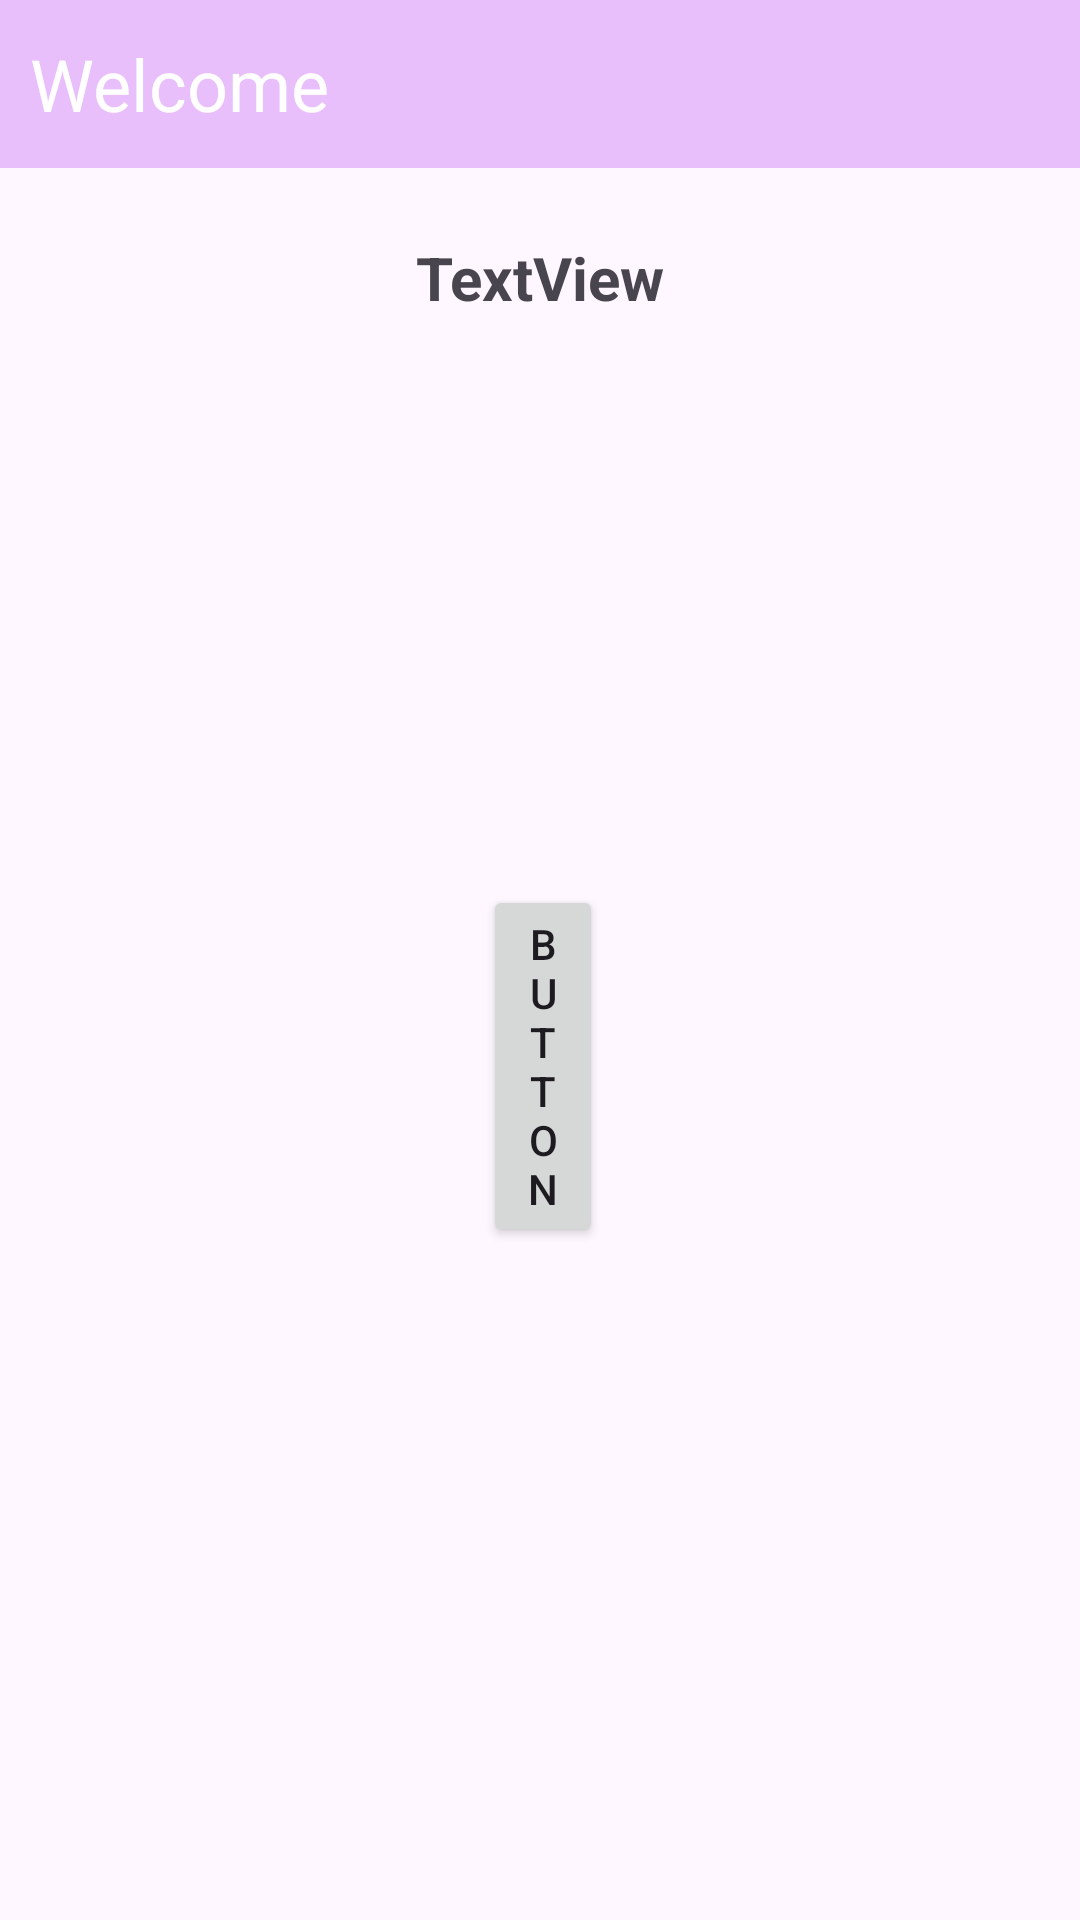

Write the Android layout XML for this screen, with the resource values it uses.
<!-- AndroidManifest.xml: application theme Theme.BTL_AppNgheNhac -->
<!-- res/layout/activity_playlist.xml -->
<?xml version="1.0" encoding="utf-8"?>
<RelativeLayout xmlns:android="http://schemas.android.com/apk/res/android"
    xmlns:app="http://schemas.android.com/apk/res-auto"
    xmlns:tools="http://schemas.android.com/tools"
    android:id="@+id/main"
    android:layout_width="match_parent"
    android:layout_height="match_parent"
    tools:context=".PlaylistActivity">

    <include layout="@layout/action_back"></include>

    <TextView
        android:id="@+id/tv_playlistName"
        android:layout_width="match_parent"
        android:layout_height="wrap_content"
        android:gravity="center"
        android:layout_alignParentStart="true"
        android:layout_alignParentTop="true"
        android:layout_marginStart="0dp"
        android:layout_marginTop="79dp"
        android:text="TextView"
        android:textSize="20sp"
        android:textStyle="bold" />

    <ImageView
        android:id="@+id/img_playlistImage"
        android:layout_width="150dp"
        android:layout_height="150dp"
        android:layout_alignParentStart="true"
        android:layout_alignParentTop="true"
        android:layout_alignParentEnd="true"
        android:layout_marginStart="131dp"
        android:layout_marginTop="127dp"
        android:layout_marginEnd="130dp"
        tools:srcCompat="@tools:sample/avatars" />

    <Button
        android:id="@+id/button"
        android:layout_width="wrap_content"
        android:layout_height="wrap_content"
        android:layout_alignParentStart="true"
        android:layout_alignParentTop="true"
        android:layout_alignParentEnd="true"
        android:layout_marginStart="161dp"
        android:layout_marginTop="295dp"
        android:layout_marginEnd="159dp"
        android:text="Button" />

    <androidx.recyclerview.widget.RecyclerView
        android:id="@+id/recyclerView"
        android:layout_width="match_parent"
        android:layout_height="wrap_content"
        android:layout_marginBottom="10dp"
        android:layout_alignParentStart="true"
        android:layout_alignParentTop="true"
        android:layout_marginStart="1dp"
        android:layout_marginTop="362dp" />
</RelativeLayout>
<!-- res/layout/action_back.xml (included above) -->
<?xml version="1.0" encoding="utf-8"?>
<LinearLayout
    xmlns:android="http://schemas.android.com/apk/res/android"
    xmlns:app="http://schemas.android.com/apk/res-auto"
    android:layout_width="match_parent"
    android:layout_height="56dp"
    android:background="@color/lavender"
    android:orientation="horizontal">
    <ImageView
        android:id="@+id/iv_back"
        android:layout_width="56dp"
        android:layout_height="56dp"
        android:layout_marginStart="10dp"
        android:padding="10dp"
        android:src="@drawable/baseline_arrow_back_ios_24"
        android:visibility="gone"
        app:tint="@color/white"
        android:layout_marginLeft="10dp" />
    <TextView
        android:id="@+id/tv_name"
        android:layout_width="match_parent"
        android:layout_height="match_parent"
        android:layout_marginStart="10dp"
        android:gravity="center_vertical"
        android:text="Welcome"
        android:textColor="@color/white"
        android:textSize="24sp"
        android:layout_marginLeft="10dp" />
</LinearLayout>
<!-- resources referenced by this layout -->
<resources>
  <color name="lavender">#E8BFFB</color>
  <color name="white">#FFFFFFFF</color>
  <style name="Theme.BTL_AppNgheNhac" parent="Base.Theme.BTL_AppNgheNhac" />
  <style name="Base.Theme.BTL_AppNgheNhac" parent="Theme.Material3.DayNight.NoActionBar">
          
          
      </style>
</resources>
